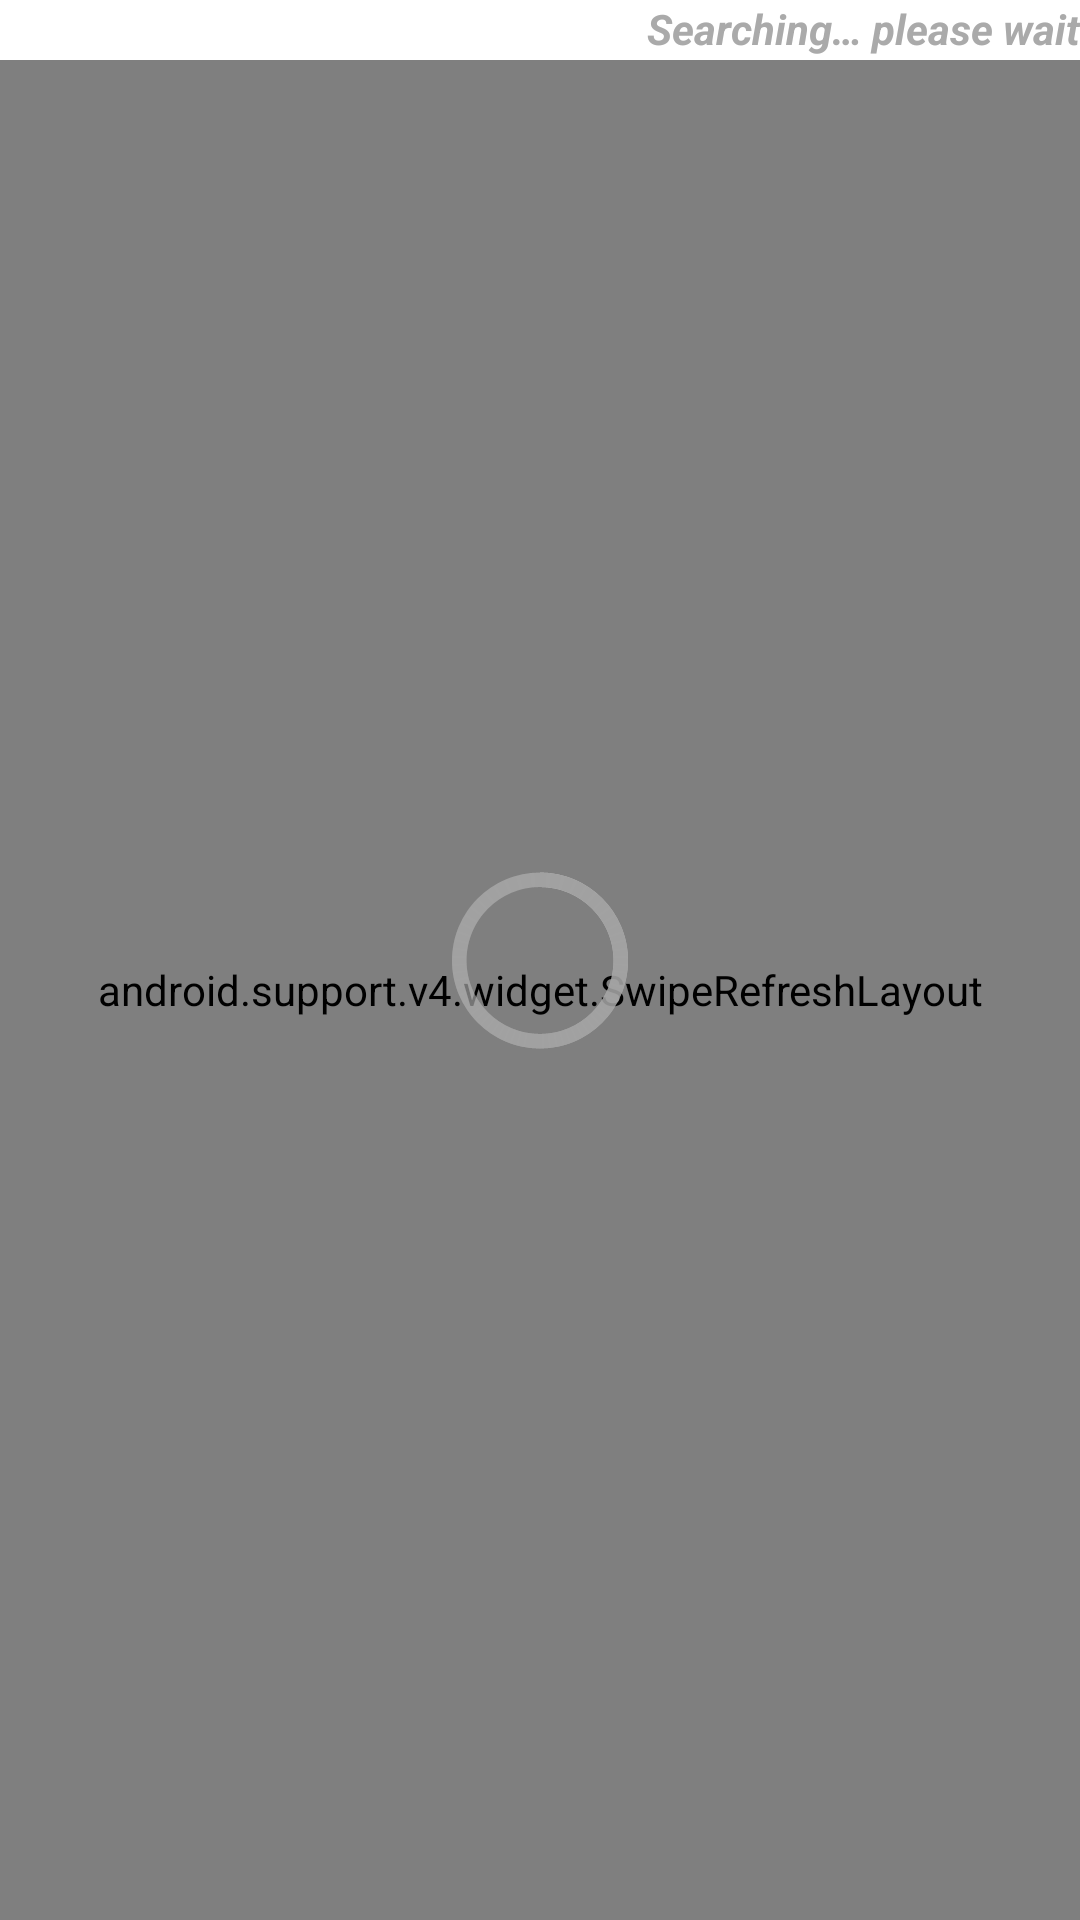

Reconstruct the res/layout file that produces this screen, plus the resources it refers to.
<!-- AndroidManifest.xml: application theme messicTheme -->
<!-- res/layout/fragment_search.xml -->
<RelativeLayout xmlns:android="http://schemas.android.com/apk/res/android"
    xmlns:tools="http://schemas.android.com/tools"
    android:layout_width="match_parent"
    android:layout_height="match_parent"
    android:paddingBottom="0dp"
    android:paddingLeft="0dp"
    android:paddingRight="0dp"
    android:paddingTop="0dp"
    tools:context="org.messic.android.BaseActivity$PlaceholderFragment" >

    <RelativeLayout
        android:id="@+id/search_header"
        android:layout_width="fill_parent"
        android:layout_height="20dp" >

        <TextView
            android:id="@+id/search_description"
            android:layout_width="wrap_content"
            android:layout_height="wrap_content"
            android:layout_marginTop="0dp"
            android:layout_toLeftOf="@+id/search_close"
            android:text="@string/search_searching"
            android:textColor="#AAAAAA"
            android:textSize="14sp"
            android:textStyle="bold|italic" />

        <ImageView
            android:id="@+id/search_close"
            android:layout_width="wrap_content"
            android:layout_height="wrap_content"
            android:layout_alignParentRight="true"
            android:src="@drawable/ic_close_black_24dp" >
        </ImageView>
    </RelativeLayout>

    <android.support.v4.widget.SwipeRefreshLayout
        xmlns:android="http://schemas.android.com/apk/res/android"
        android:id="@+id/search_swipe"
        android:layout_width="match_parent"
        android:layout_height="match_parent"
        android:layout_below="@+id/search_header" >

        <ListView
            android:id="@+id/search_gvitems"
            android:layout_width="match_parent"
            android:layout_height="wrap_content"
            android:layout_alignParentLeft="true"
            android:layout_alignParentRight="true" >
        </ListView>
    </android.support.v4.widget.SwipeRefreshLayout>

    <ProgressBar
        android:id="@+id/search_progress"
        style="?android:attr/progressBarStyleLarge"
        android:layout_width="wrap_content"
        android:layout_height="wrap_content"
        android:layout_centerHorizontal="true"
        android:layout_centerVertical="true"
        android:indeterminate="true" />

</RelativeLayout>
<!-- resources referenced by this layout -->
<resources>
  <string name="search_searching">Searching… please wait</string>
  <style name="messicTheme" parent="@android:style/Theme.Holo.Light.DarkActionBar">
          <item name="android:windowBackground">@color/white</item>
          <item name="android:actionBarTabTextStyle">@style/messicActionBarTabText</item>
          <item name="android:actionBarTabStyle">@style/messicActionBarTabs</item>
          <item name="android:cacheColorHint">@color/green</item>
      </style>
  <color name="white">#ffffffff</color>
  <style name="messicActionBarTabText" parent="@android:style/Widget.Holo.ActionBar.TabText">
          <item name="android:textColor">@color/tab_text_color</item>
          <item name="android:textStyle">bold</item>
      </style>
  <style name="messicActionBarTabs" parent="@android:style/Widget.Holo.ActionBar.TabView">
  
          
          <item name="android:background">@drawable/actionbar_tab_indicator</item>
      </style>
  <color name="green">#ff00ff00</color>
  <color name="tab_text_color">#FFFFFF</color>
  <!-- drawable tab_unselected (drawable) -->
  <?xml version="1.0" encoding="utf-8"?>
  <layer-list xmlns:android="http://schemas.android.com/apk/res/android" >
  
      
      <item>
          <shape android:shape="rectangle" >
              <solid android:color="@color/tab_underline_color" />
          </shape>
      </item>
      
      <item android:bottom="@dimen/tab_underline_height">
          <shape android:shape="rectangle" >
              <gradient
                  android:angle="270"
                  android:endColor="@color/tab_background_gradient_end_color"
                  android:startColor="@color/tab_background_gradient_start_color" />
          </shape>
      </item>
  
  </layer-list>
  <!-- drawable tab_unselected_focused (drawable) -->
  <?xml version="1.0" encoding="utf-8"?>
  <layer-list xmlns:android="http://schemas.android.com/apk/res/android" >
  
      
      <item>
          <shape android:shape="rectangle" >
              <solid android:color="@color/tab_underline_color" />
          </shape>
      </item>
      
      <item android:bottom="@dimen/tab_underline_height">
          <shape android:shape="rectangle" >
              <gradient
                  android:angle="270"
                  android:endColor="@color/tab_background_gradient_end_color"
                  android:startColor="@color/tab_background_gradient_start_color" />
          </shape>
      </item>
      <item>
          <shape android:shape="rectangle" >
              <stroke
                  android:width="4dp"
                  android:color="#44ff0000" />
          </shape>
      </item>
  
  </layer-list>
  <!-- drawable tab_unselected_pressed (drawable) -->
  <?xml version="1.0" encoding="utf-8"?>
  <layer-list xmlns:android="http://schemas.android.com/apk/res/android" >
  
      
      <item>
          <shape android:shape="rectangle" >
              <solid android:color="@color/tab_underline_color" />
          </shape>
      </item>
      
      <item android:bottom="@dimen/tab_underline_height">
          <shape android:shape="rectangle" >
              <gradient
                  android:angle="270"
                  android:endColor="@color/tab_background_gradient_end_pressed_color"
                  android:startColor="@color/tab_background_gradient_start_pressed_color" />
          </shape>
      </item>
  
  </layer-list>
  <color name="tab_underline_color">#333333</color>
  <dimen name="tab_underline_height">2dp</dimen>
  <color name="tab_background_gradient_end_color">#444444</color>
  <color name="tab_background_gradient_start_color">#333333</color>
  <color name="tab_underline_selected_color">#00FF00</color>
  <color name="tab_selected_color">#00FF00</color>
  <dimen name="tab_selection_height">7.7dp</dimen>
  <color name="tab_background_gradient_end_pressed_color">#dedede</color>
  <color name="tab_background_gradient_start_pressed_color">#c4c4c4</color>
</resources>
